Run: headless pygame with SDL's dummy video driver; simulated clock (each Clock.tick advances the game by its frame time, no real sleeping); random seed 0; keys injected as events and as key.get_pressed() state; no mouse input.
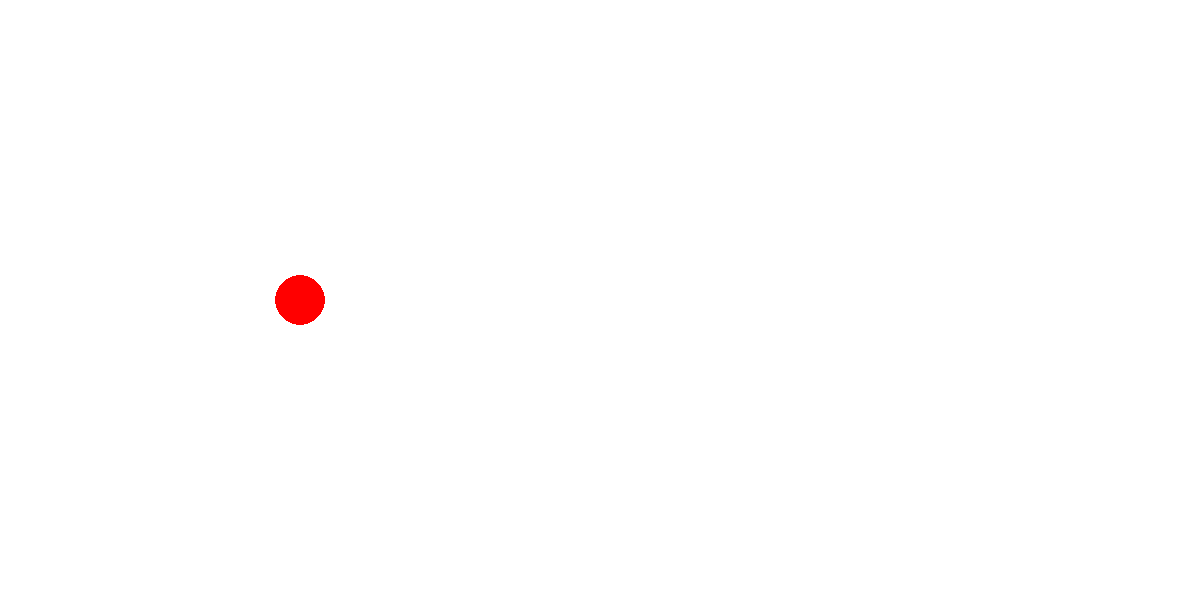
Frame 1 of 4 · flips 1–60 · no input
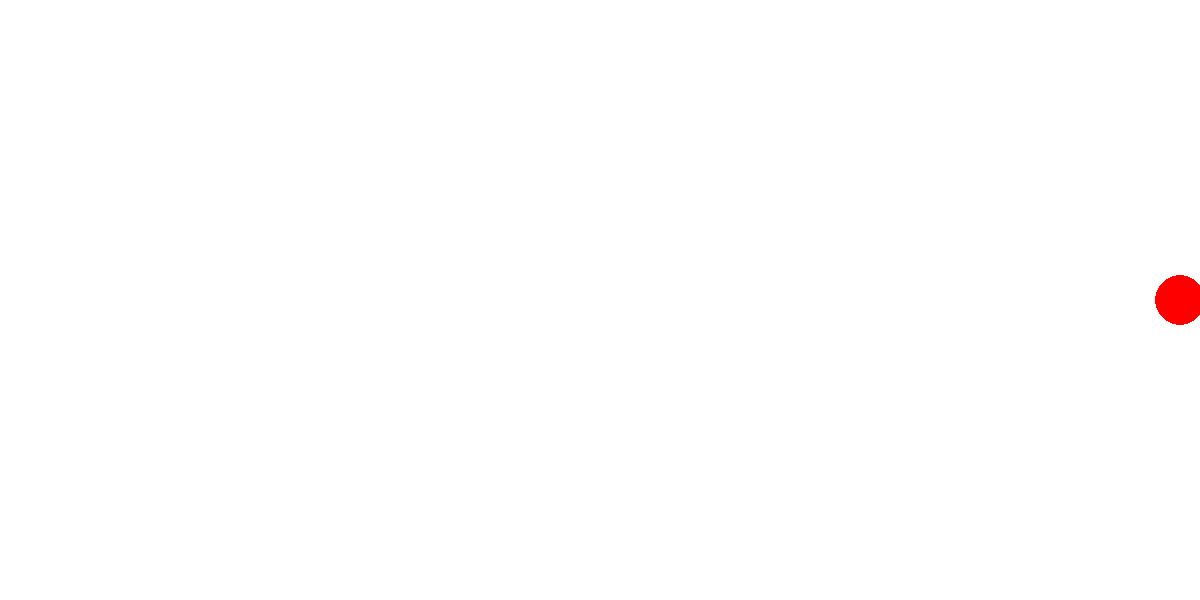
Frame 2 of 4 · flips 61–180 · tapped SPACE, RETURN · held RIGHT (→), D
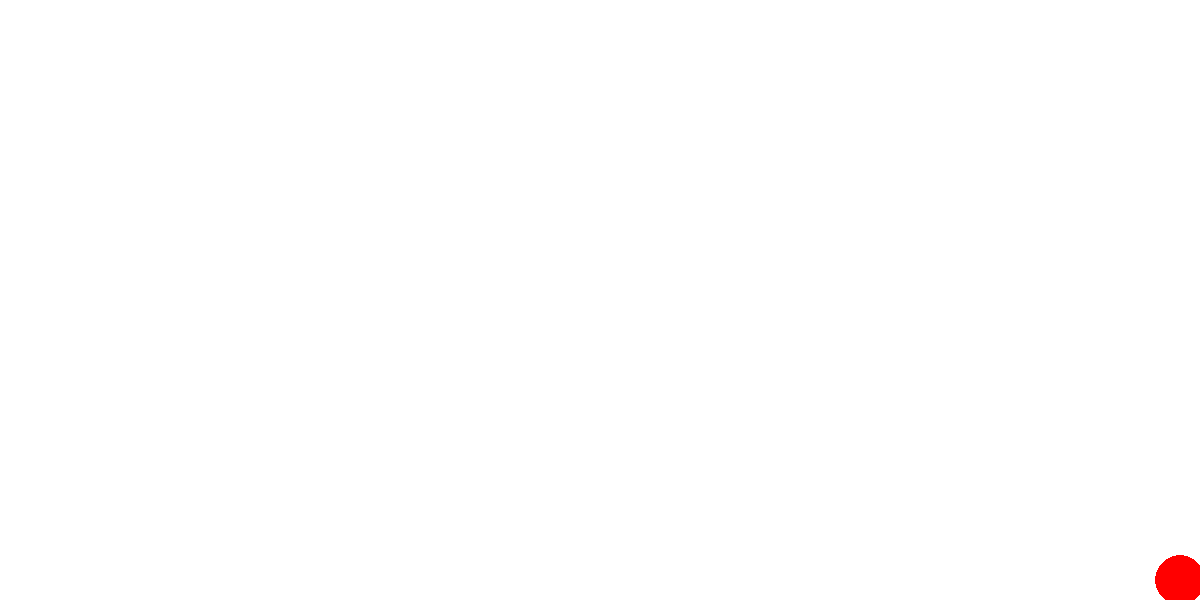
Frame 3 of 4 · flips 181–300 · held DOWN (↓), S
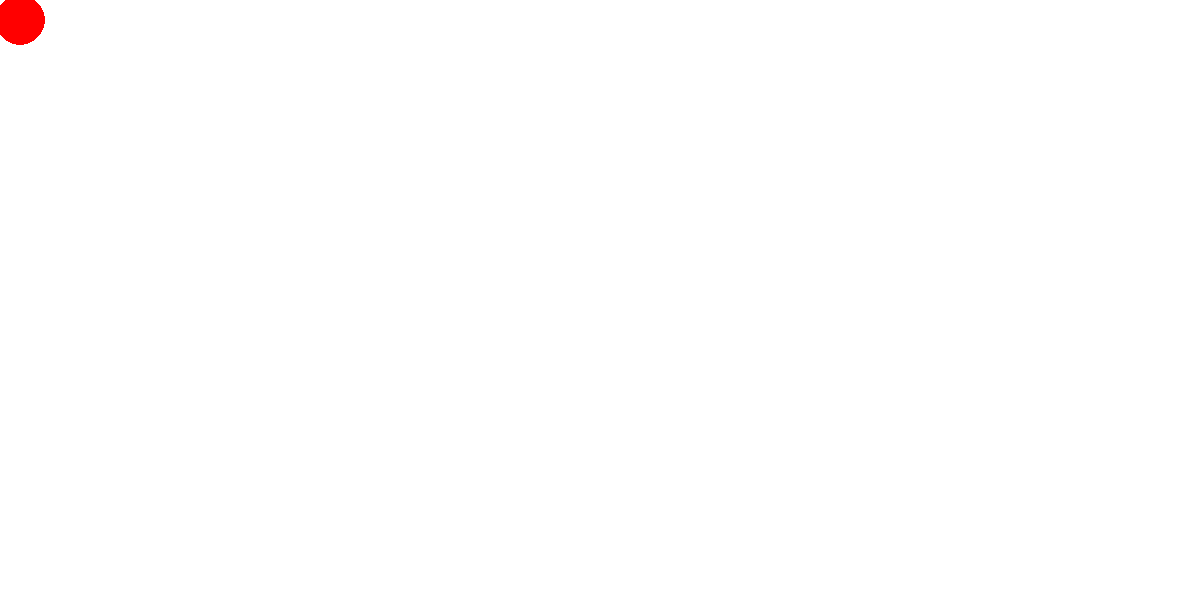
Frame 4 of 4 · flips 301–420 · held LEFT (←), A, UP (↑), W

The pygame program that drew these frames:

import pygame

pygame.init()

screen = pygame.display.set_mode((1200, 600))

x = 300
y = 300
color = (255, 0, 0)
radius = 25
run = True
while run:
    for event in pygame.event.get():
        if event.type == pygame.QUIT:
            run = False



    keys = pygame.key.get_pressed()
    if keys[pygame.K_LEFT] and x >= 38:
        x -= 20
    if keys[pygame.K_RIGHT] and x <= 1160:
        x += 20
    if keys[pygame.K_UP] and y >= 38:
        y -= 20
    if keys[pygame.K_DOWN] and y <= 570:
        y += 20

    screen.fill((255, 255, 255))
    pygame.draw.circle(screen, color, (x, y,), 25)
    pygame.display.update()
pygame.quit()
